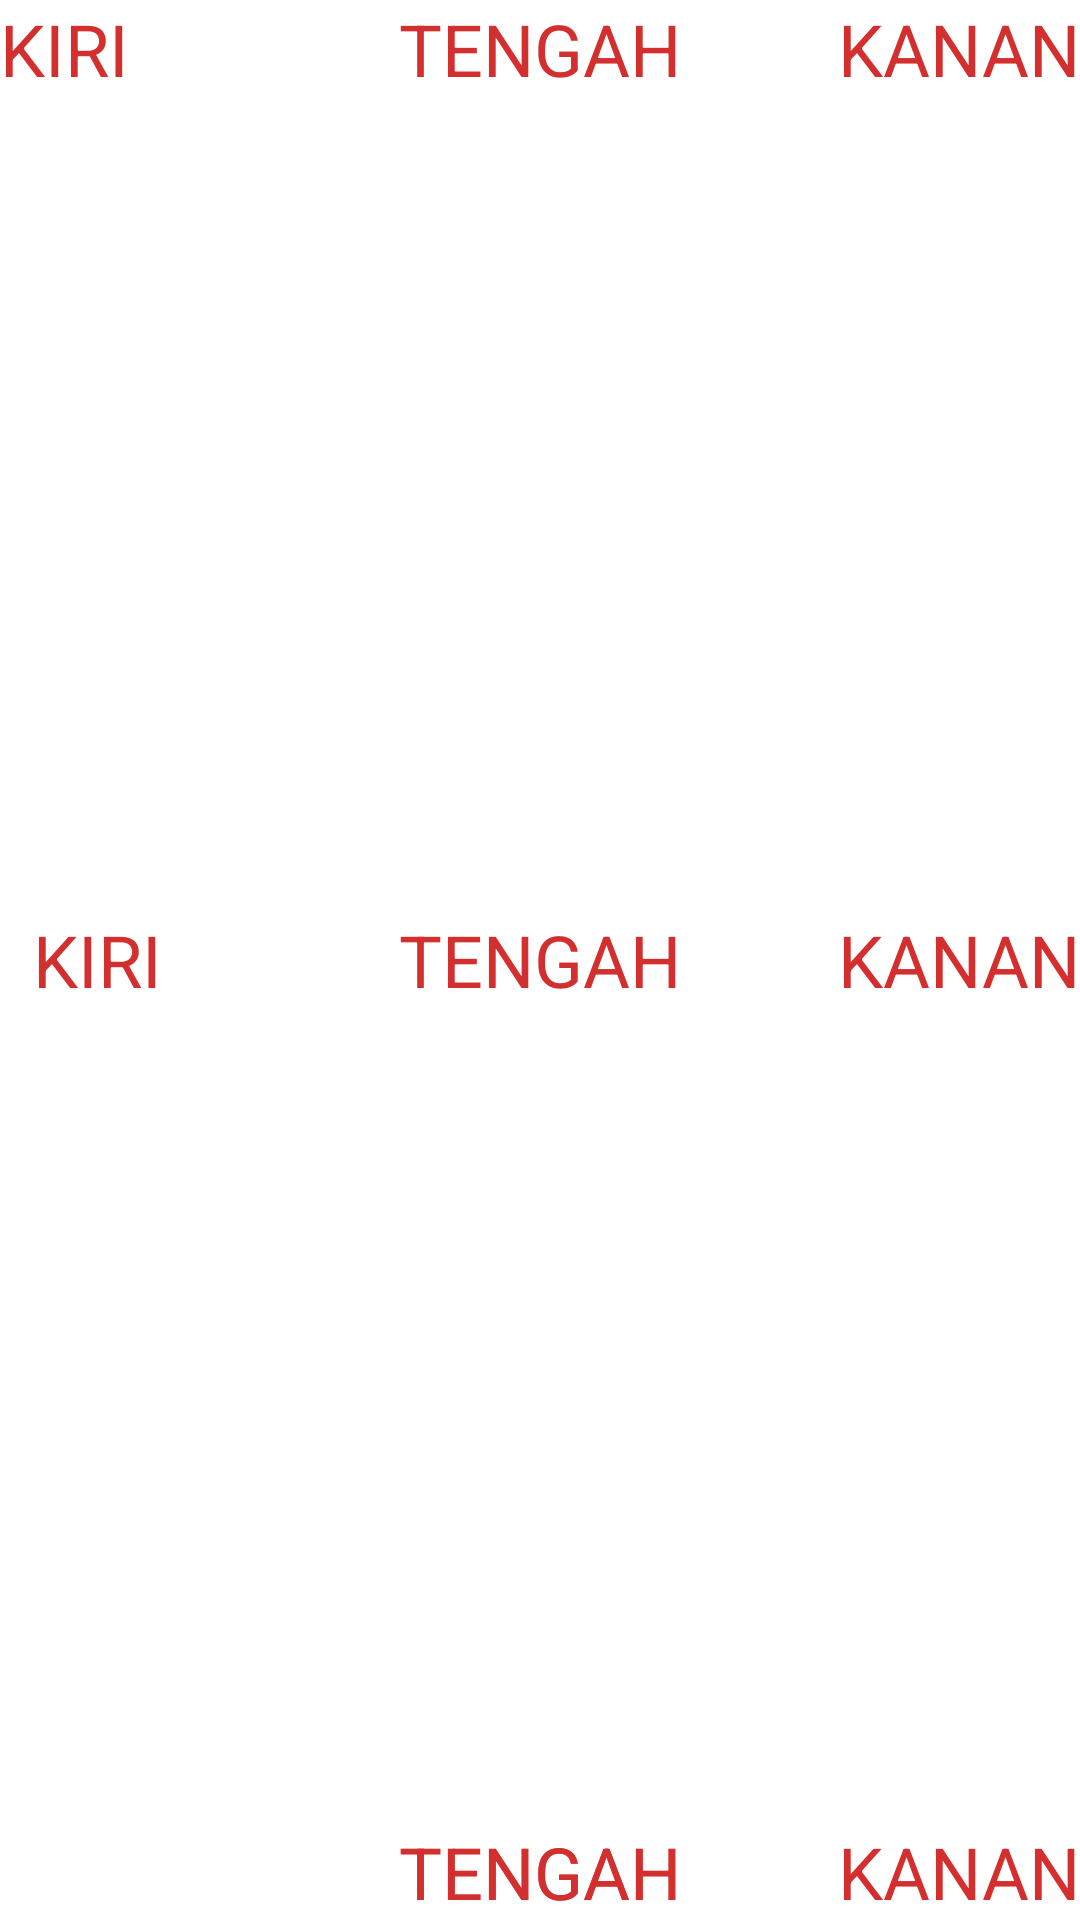

Produce the Android XML layout that renders to this screen, including the resource entries it uses.
<!-- AndroidManifest.xml: application theme Theme.BelajarAndroidActivity -->
<!-- res/layout/activity_belajar_relative.xml -->
<?xml version="1.0" encoding="utf-8"?>
<RelativeLayout xmlns:android="http://schemas.android.com/apk/res/android"
    xmlns:app="http://schemas.android.com/apk/res-auto"
    xmlns:tools="http://schemas.android.com/tools"
    android:layout_width="match_parent"
    android:layout_height="match_parent"
    tools:context=".BelajarRelativeActivity">

    <TextView
        android:id="@+id/kiriAtas"
        android:layout_width="wrap_content"
        android:layout_height="wrap_content"
        android:text="kiri"
        android:textAllCaps="true"
        android:textSize="24sp"
        android:textColor="#D32f2f"
        android:layout_alignParentStart="true"
        />
    <TextView
        android:id="@+id/kananAtas"
        android:layout_width="wrap_content"
        android:layout_height="wrap_content"
        android:text="kanan"
        android:textAllCaps="true"
        android:textSize="24sp"
        android:textColor="#D32f2f"
        android:layout_alignParentEnd="true"
        />
    <TextView
        android:id="@+id/tengahAtas"
        android:layout_width="wrap_content"
        android:layout_height="wrap_content"
        android:text="tengah"
        android:textAllCaps="true"
        android:textSize="24sp"
        android:textColor="#D32f2f"
        android:layout_centerHorizontal="true"
        />

    <TextView
        android:id="@+id/kiriTengah"
        android:layout_width="wrap_content"
        android:layout_height="wrap_content"
        android:layout_alignParentStart="true"
        android:layout_centerInParent="true"
        android:layout_centerHorizontal="true"
        android:layout_marginStart="11dp"
        android:text="kiri"
        android:textAllCaps="true"
        android:textColor="#D32f2f"
        android:textSize="24sp"
        />

    <TextView
        android:id="@+id/tengahTengah"
        android:layout_width="wrap_content"
        android:layout_height="wrap_content"
        android:text="tengah"
        android:textAllCaps="true"
        android:textSize="24sp"
        android:textColor="#D32f2f"
        android:layout_centerHorizontal="true"
        android:layout_centerInParent="true"
        />
    <TextView
        android:id="@+id/kananTengah"
        android:layout_width="wrap_content"
        android:layout_height="wrap_content"
        android:text="kanan"
        android:textAllCaps="true"
        android:textSize="24sp"
        android:textColor="#D32f2f"
        android:layout_centerInParent="true"
        android:layout_alignParentEnd="true"
        />
    <TextView
        android:id="@+id/kananTengah"
        android:layout_width="wrap_content"
        android:layout_height="wrap_content"
        android:text="kanan"
        android:textAllCaps="true"
        android:textSize="24sp"
        android:textColor="#D32f2f"
        android:layout_alignParentBottom="true"
        android:layout_alignParentEnd="true"
        />
    <TextView
        android:id="@+id/tengahTengah"
        android:layout_width="wrap_content"
        android:layout_height="wrap_content"
        android:text="tengah"
        android:textAllCaps="true"
        android:textSize="24sp"
        android:textColor="#D32f2f"
        android:layout_alignParentBottom="true"
        android:layout_centerInParent="true"
        />
    <TextView
        android:id="@+id/tengahTengah"
        android:layout_width="wrap_content"
        android:layout_height="wrap_content"
        android:text="tengah"
        android:textAllCaps="true"
        android:textSize="24sp"
        android:textColor="#D32f2f"
        android:layout_alignParentBottom="true"
        android:layout_centerInParent="true"
        />
</RelativeLayout>
<!-- resources referenced by this layout -->
<resources>

</resources>
